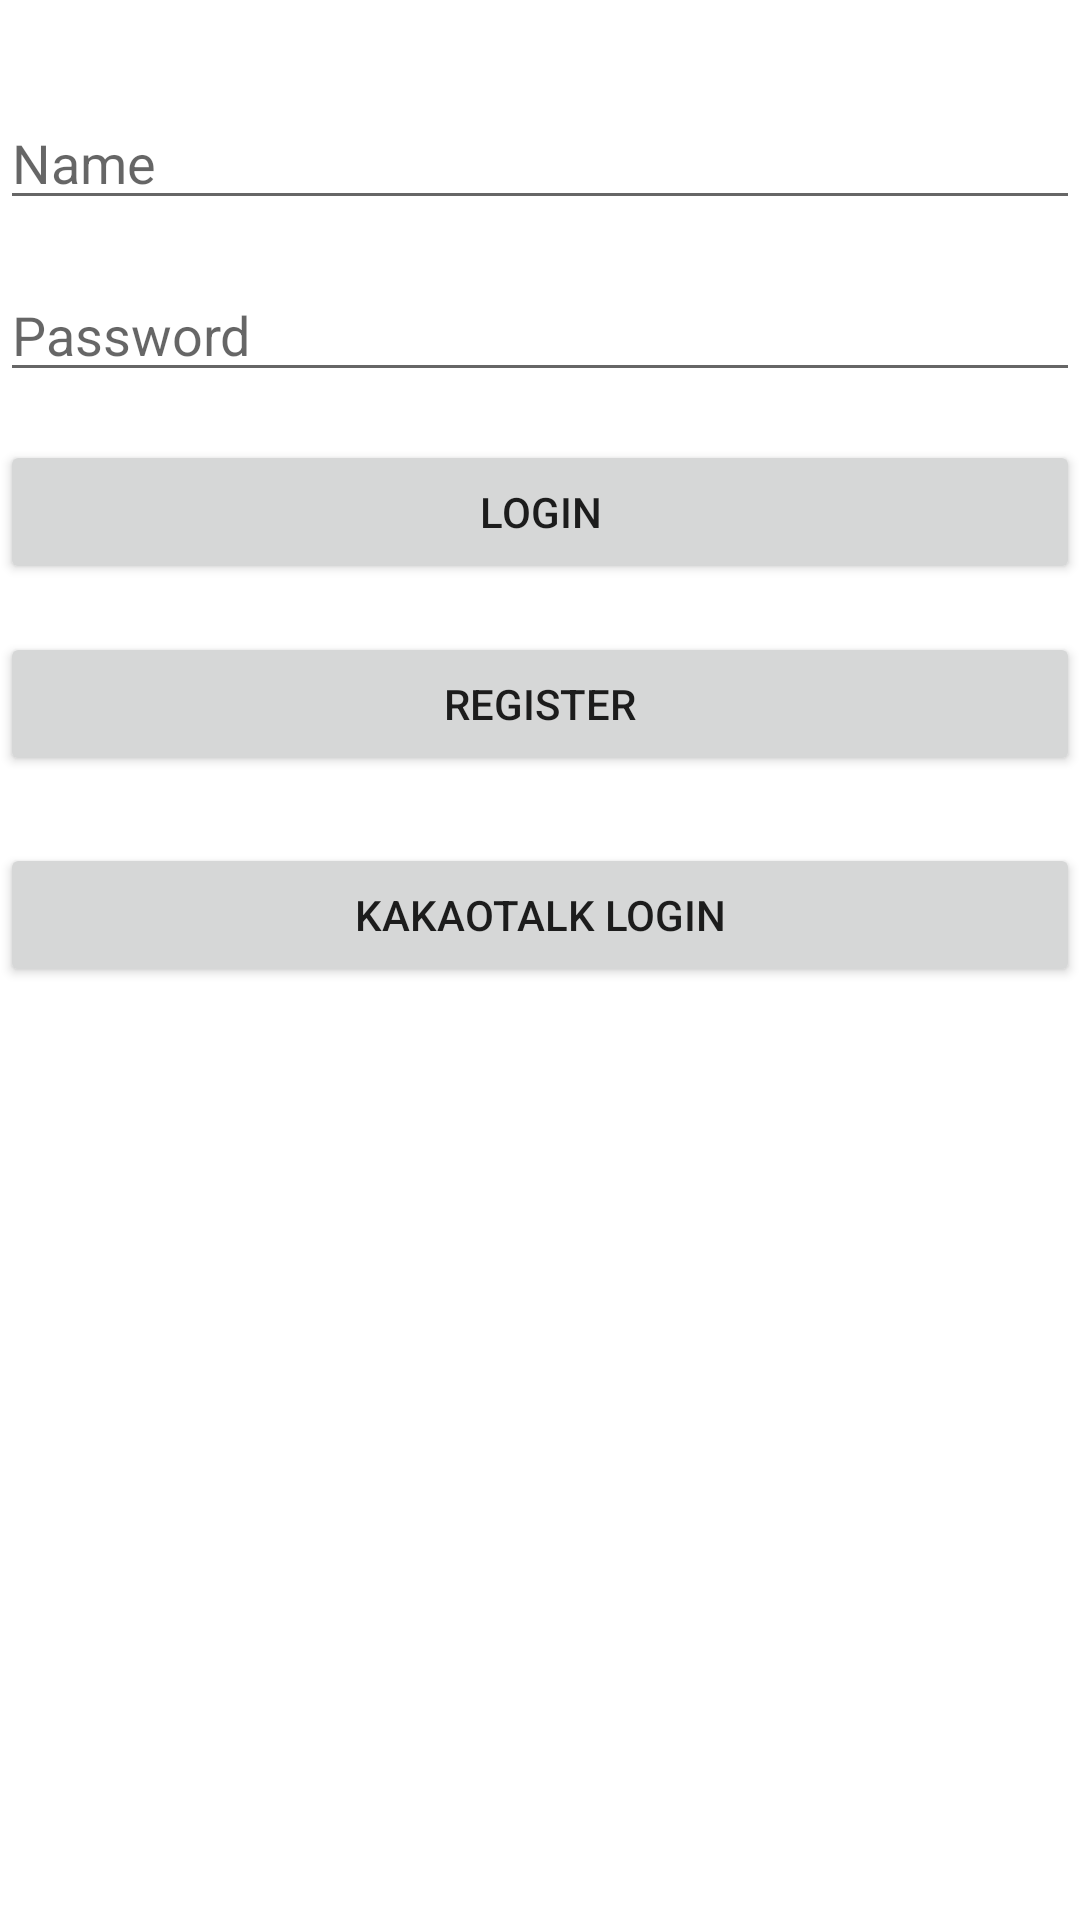

Layout XML and referenced resources for this Android screen:
<!-- AndroidManifest.xml: application theme Theme.Bumpin -->
<!-- res/layout/activity_login.xml -->
<?xml version="1.0" encoding="utf-8"?>
<androidx.constraintlayout.widget.ConstraintLayout xmlns:android="http://schemas.android.com/apk/res/android"
    xmlns:app="http://schemas.android.com/apk/res-auto"
    xmlns:tools="http://schemas.android.com/tools"
    android:layout_width="match_parent"
    android:layout_height="match_parent"
    tools:context=".LoginActivity">

    <EditText
        android:id="@+id/editTextUserName"
        android:layout_width="match_parent"
        android:layout_height="wrap_content"
        android:layout_marginTop="32dp"
        android:ems="10"
        android:inputType="textPersonName"
        android:hint="Name"
        app:layout_constraintEnd_toEndOf="parent"
        app:layout_constraintStart_toStartOf="parent"
        app:layout_constraintTop_toTopOf="parent" />

    <EditText
        android:id="@+id/editTextPassword"
        android:layout_width="match_parent"
        android:layout_height="wrap_content"
        android:layout_marginTop="16dp"
        android:ems="10"
        android:hint="Password"
        android:inputType="textPassword"
        app:layout_constraintEnd_toEndOf="@+id/editTextUserName"
        app:layout_constraintStart_toStartOf="@+id/editTextUserName"
        app:layout_constraintTop_toBottomOf="@+id/editTextUserName" />

    <Button
        android:id="@+id/loginButton"
        android:layout_width="match_parent"
        android:layout_height="wrap_content"
        android:layout_marginTop="16dp"
        android:text="Login"
        app:layout_constraintEnd_toEndOf="@+id/editTextPassword"
        app:layout_constraintStart_toStartOf="@+id/editTextPassword"
        app:layout_constraintTop_toBottomOf="@+id/editTextPassword" />

    <Button
        android:id="@+id/registerButton"
        android:layout_width="match_parent"
        android:layout_height="wrap_content"
        android:layout_marginTop="16dp"
        android:text="Register"
        app:layout_constraintEnd_toEndOf="@+id/loginButton"
        app:layout_constraintStart_toStartOf="@+id/loginButton"
        app:layout_constraintTop_toBottomOf="@+id/loginButton" />

    <Button
        android:id="@+id/kakaoLoginButton"
        android:layout_width="match_parent"
        android:layout_height="wrap_content"
        android:layout_marginBottom="311dp"
        android:text="Kakaotalk Login"
        app:layout_constraintBottom_toBottomOf="parent"
        app:layout_constraintEnd_toEndOf="parent"
        app:layout_constraintStart_toStartOf="parent" />
</androidx.constraintlayout.widget.ConstraintLayout>
<!-- resources referenced by this layout -->
<resources>
  <style name="Theme.Bumpin" parent="Theme.MaterialComponents.DayNight.DarkActionBar">
          
          <item name="colorPrimary">@color/purple_500</item>
          <item name="colorPrimaryVariant">@color/purple_700</item>
          <item name="colorOnPrimary">@color/white</item>
          
          <item name="colorSecondary">@color/teal_200</item>
          <item name="colorSecondaryVariant">@color/teal_700</item>
          <item name="colorOnSecondary">@color/black</item>
          
          <item name="android:statusBarColor" tools:targetApi="l">?attr/colorPrimaryVariant</item>
          
      </style>
  <color name="purple_500">#FF6200EE</color>
  <color name="purple_700">#FF3700B3</color>
  <color name="white">#FFFFFFFF</color>
  <color name="teal_200">#FF03DAC5</color>
  <color name="teal_700">#FF018786</color>
  <color name="black">#FF000000</color>
</resources>
